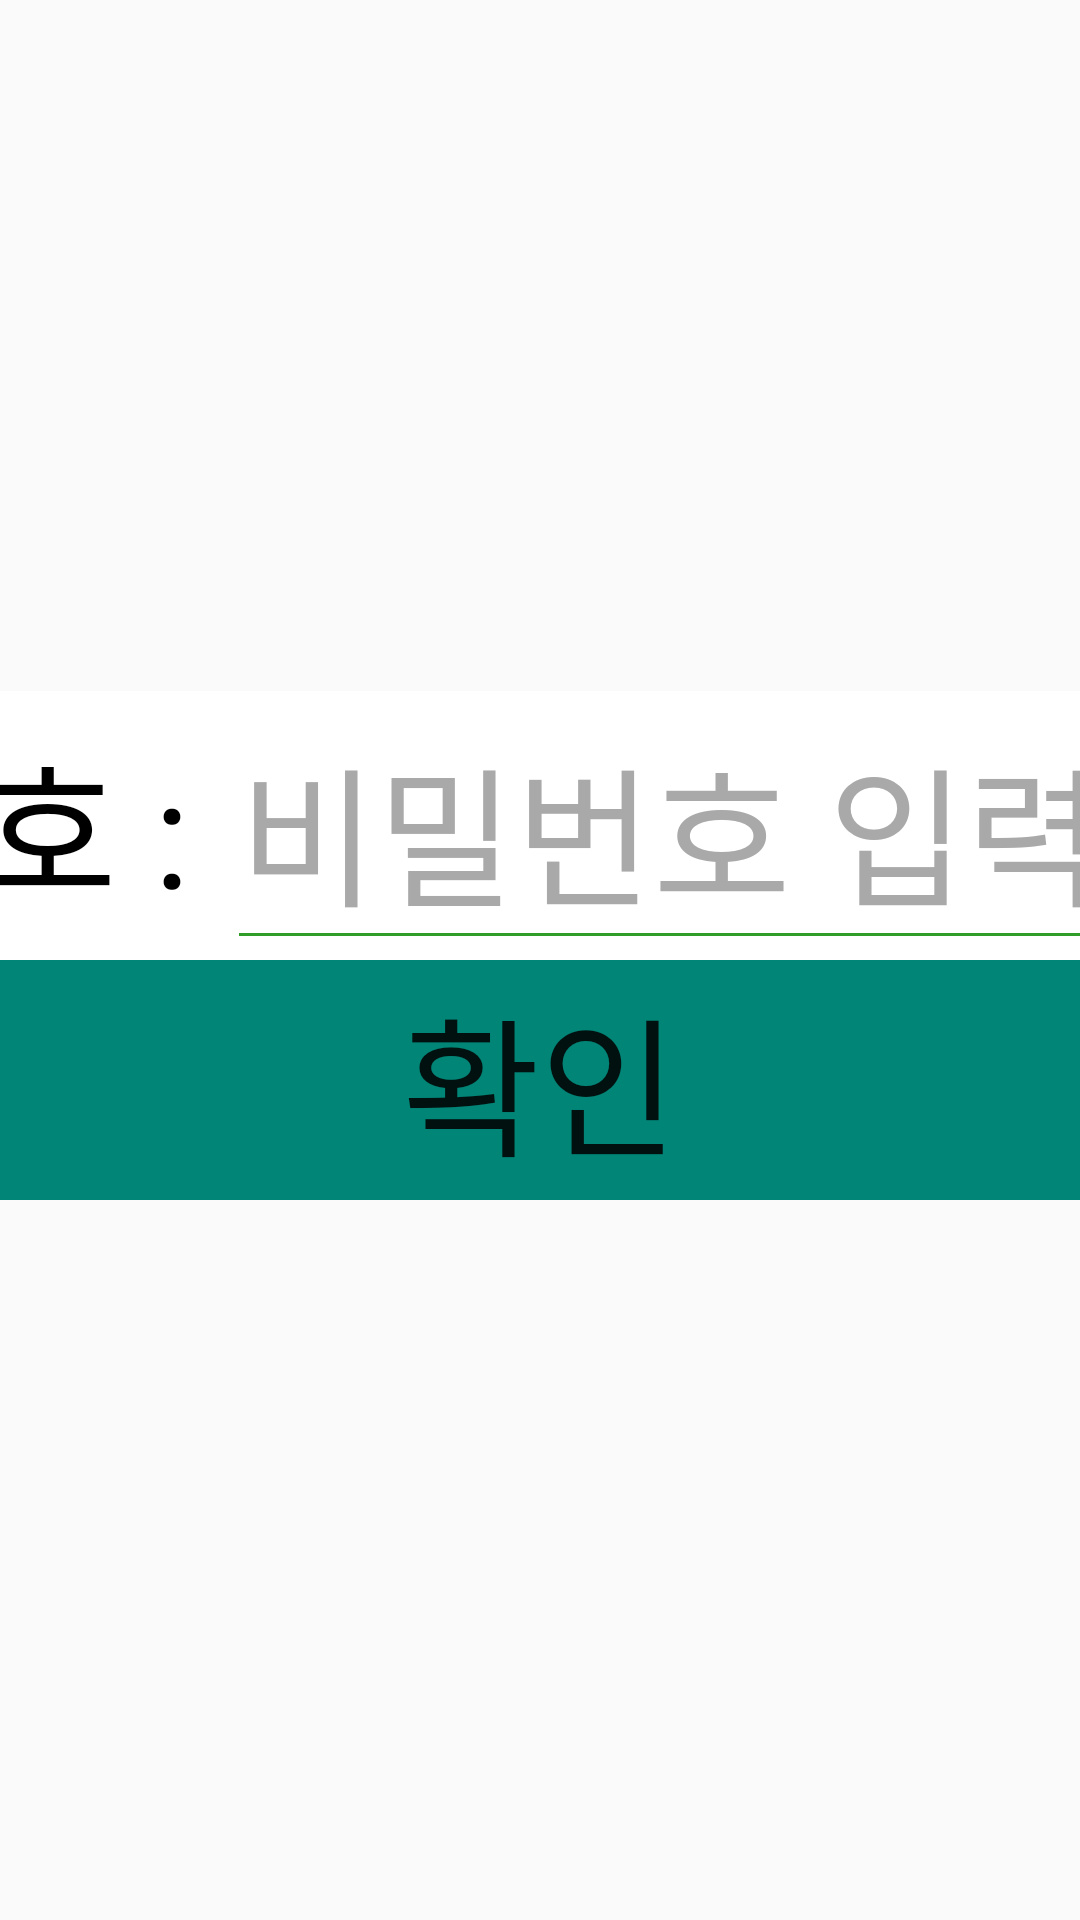

Produce the Android XML layout that renders to this screen, including the resource entries it uses.
<!-- AndroidManifest.xml: application theme AppTheme -->
<!-- res/layout/activity_password.xml -->
<?xml version="1.0" encoding="utf-8"?>
<LinearLayout xmlns:android="http://schemas.android.com/apk/res/android"
    android:layout_width="match_parent"
    android:layout_height="match_parent"
    android:background="@android:color/transparent"
    android:orientation="vertical">

    <LinearLayout
        android:layout_width="match_parent"
        android:layout_height="match_parent"
        android:background="@android:color/transparent"
        android:orientation="vertical">

        <LinearLayout
            android:layout_width="match_parent"
            android:layout_height="0dp"
            android:layout_weight="1"
            android:gravity="center|bottom">
<LinearLayout
    android:layout_width="650dp"
    android:layout_height="wrap_content"
    android:background="#ffffff">
            <TextView
                android:id="@+id/textView2"
                android:layout_width="wrap_content"
                android:layout_height="wrap_content"
                android:text="비밀번호 : "
                android:textColor="@color/black"
                android:textSize="50dp" />


            <EditText
                android:id="@+id/passText"
                android:layout_width="wrap_content"
                android:layout_height="wrap_content"
                android:hint="비밀번호 입력"
                android:textColorHint="#a9a9a9"
                android:textColor="@color/black"
                android:password="true"
                android:maxLength="16"
                android:textSize="50dp" />
</LinearLayout>
        </LinearLayout>

        <LinearLayout
            android:layout_width="match_parent"
            android:layout_height="0dp"
            android:layout_weight="1"
            android:gravity="center|top">

            <LinearLayout
                android:layout_width="650dp"
                android:layout_height="wrap_content"
                android:background="#ffffff">

                <Button
                    android:id="@+id/manage_btn"
                    android:layout_width="650dp"
                    android:layout_height="80dp"
                    android:background="@color/colorPrimary"
                    android:text="확인"
                    android:textSize="50dp" />
            </LinearLayout>

        </LinearLayout>

    </LinearLayout>


</LinearLayout>
<!-- resources referenced by this layout -->
<resources>
  <color name="black">#000000</color>
  <color name="colorPrimary">#008577</color>
  <style name="AppTheme" parent="Theme.AppCompat.Light.DarkActionBar">
  
          
  
          
          <item name="windowNoTitle">true</item>
  
          <item name="colorPrimary">@color/colorPrimary</item>
          <item name="colorPrimaryDark">@color/colorPrimaryDark</item>
          <item name="colorAccent">@color/colorAccent</item>
          <item name="colorControlNormal">@color/nomalColor</item>
  
      </style>
  <color name="colorPrimaryDark">#00574B</color>
  <color name="colorAccent">#D81B60</color>
  <color name="nomalColor">#2f9d27</color>
</resources>
